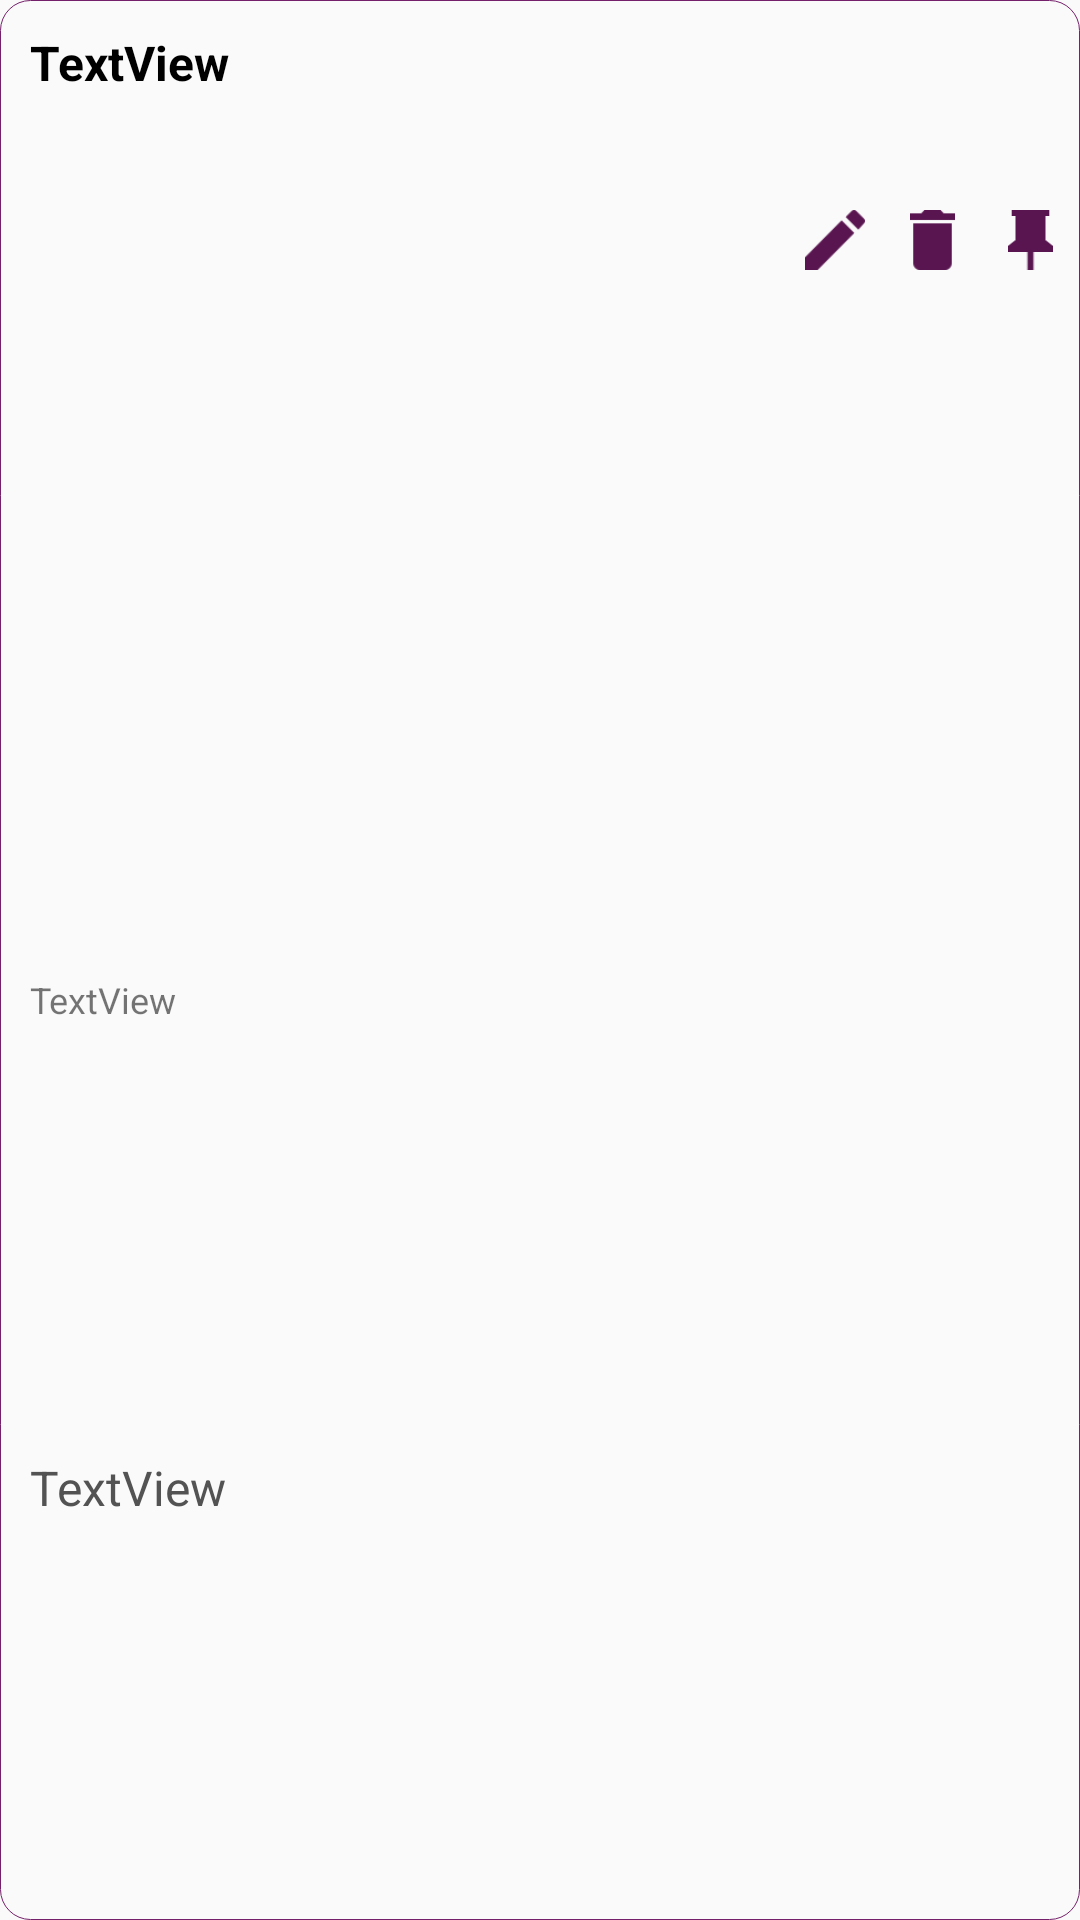

Layout XML and referenced resources for this Android screen:
<!-- AndroidManifest.xml: application theme AppTheme_Splash_Login -->
<!-- res/layout/bulletin_message_info.xml -->
<?xml version="1.0" encoding="utf-8"?>
<LinearLayout xmlns:android="http://schemas.android.com/apk/res/android"
    xmlns:app="http://schemas.android.com/apk/res-auto"
    xmlns:tools="http://schemas.android.com/tools"
    android:orientation="vertical" android:layout_width="match_parent"
    android:layout_height="wrap_content"
    android:background="@drawable/rounded_button_floor"
    android:layout_marginTop="3dp"
    android:layout_marginLeft="1dp"
    android:layout_marginRight="1dp">

    <FrameLayout
        android:layout_width="match_parent"
        android:layout_height="match_parent"
        android:layout_weight="1">

        <LinearLayout
            android:orientation="horizontal"
            android:layout_width="match_parent"
            android:layout_height="match_parent">

            <FrameLayout
                android:layout_width="match_parent"
                android:layout_height="match_parent"
                android:layout_weight="0.3">

                <TextView
                    android:text="TextView"
                    android:layout_width="wrap_content"
                    android:layout_height="wrap_content"
                    android:id="@+id/bulletin_textView_username"
                    android:layout_weight="1"
                    android:layout_marginBottom="5dp"
                    android:layout_marginLeft="10dp"
                    android:layout_marginRight="10dp"
                    android:layout_marginTop="10dp"
                    tools:textColor="  "
                    android:textStyle="normal|bold"
                    android:textSize="@dimen/activity_vertical_margin"
                    tools:ignore="HardcodedText,ObsoleteLayoutParam,SpUsage"
                    android:textColor="#FF000000" />
            </FrameLayout>

            <FrameLayout
                android:layout_width="match_parent"
                android:layout_height="match_parent"
                android:layout_weight="1">

                <Button
                    android:id="@+id/bulletinboard_edit_button"
                    android:background="@drawable/create"
                    android:layout_width="20dp"
                    android:layout_height="20dp"
                    android:gravity="center_vertical|center_horizontal|center"
                    android:layout_gravity="center" />

            </FrameLayout>

            <FrameLayout
                android:layout_width="match_parent"
                android:layout_height="match_parent"
                android:layout_weight="1">

                <Button
                    android:id="@+id/bulletinboard_delete_button"
                    android:background="@drawable/delete"
                    android:layout_width="15dp"
                    android:layout_height="20dp"
                    android:layout_gravity="center" />
            </FrameLayout>

            <FrameLayout
                android:layout_width="match_parent"
                android:layout_height="match_parent"
                android:layout_weight="1">

                <Button
                    android:layout_height="20dp"
                    android:id="@+id/bulletinboard_pin_button"
                    android:background="@drawable/keep"
                    android:layout_width="15dp"
                    android:layout_gravity="center" />
            </FrameLayout>

        </LinearLayout>

    </FrameLayout>

    <FrameLayout
        android:layout_width="match_parent"
        android:layout_height="match_parent"
        android:layout_weight="1">

        <ImageView
            android:layout_width="match_parent"
            android:layout_height="wrap_content"
            app:srcCompat="@android:color/white"
            android:id="@+id/bulletin_imageView" />
    </FrameLayout>

    <FrameLayout
        android:layout_width="match_parent"
        android:layout_height="match_parent"
        android:layout_weight="1">

        <TextView
            android:text="TextView"
            android:layout_width="match_parent"
            android:layout_height="wrap_content"
            android:id="@+id/bulletin_textView_date"
            android:layout_marginBottom="5dp"
            android:layout_marginTop="5dp"
            android:layout_marginRight="10dp"
            android:layout_marginLeft="10dp"
            android:textSize="12sp" />
    </FrameLayout>

    <FrameLayout
        android:layout_width="match_parent"
        android:layout_height="match_parent"
        android:layout_weight="1">

        <TextView
            android:text="TextView"
            android:layout_width="match_parent"
            android:layout_height="wrap_content"
            android:id="@+id/bulletin_textView_message"
            android:layout_weight="1"
            android:layout_marginTop="5dp"
            android:layout_marginRight="10dp"
            android:layout_marginLeft="10dp"
            android:layout_marginBottom="10dp"
            android:textSize="@dimen/activity_vertical_margin"
            tools:ignore="HardcodedText,ObsoleteLayoutParam,SpUsage"
            android:textColor="#FF535353" />
    </FrameLayout>

</LinearLayout>
<!-- resources referenced by this layout -->
<resources>
  <dimen name="activity_vertical_margin">16dp</dimen>
  <!-- drawable create (drawable) -->
  <vector xmlns:android="http://schemas.android.com/apk/res/android"
          android:width="18dp"
          android:height="18dp"
          android:viewportWidth="18.0"
          android:viewportHeight="18.0">
      <path
          android:pathData="M0,14.2L0,18L3.8,18L14.8,6.9L11,3.1L0,14.2L0,14.2ZM17.7,4C18.1,3.6 18.1,3 17.7,2.6L15.4,0.3C15,-0.1 14.4,-0.1 14,0.3L12.2,2.1L16,5.9L17.7,4L17.7,4Z"
          android:strokeColor="#00000000"
          android:fillColor="#591550"
          android:strokeWidth="1"/>
  </vector>
  <!-- drawable delete (drawable) -->
  <vector xmlns:android="http://schemas.android.com/apk/res/android"
          android:width="14dp"
          android:height="18dp"
          android:viewportWidth="14.0"
          android:viewportHeight="18.0">
      <path
          android:pathData="M1,16C1,17.1 1.9,18 3,18L11,18C12.1,18 13,17.1 13,16L13,4L1,4L1,16L1,16ZM14,1L10.5,1L9.5,0L4.5,0L3.5,1L0,1L0,3L14,3L14,1L14,1Z"
          android:strokeColor="#00000000"
          android:fillColor="#591550"
          android:strokeWidth="1"/>
  </vector>
  <!-- drawable keep (drawable) -->
  <vector xmlns:android="http://schemas.android.com/apk/res/android"
          android:width="12dp"
          android:height="20dp"
          android:viewportWidth="12.0"
          android:viewportHeight="20.0">
      <path
          android:pathData="M10,10l0,-8l1,0l0,-2l-10,0l0,2l1,0l0,8l-2,2l0,2l5.2,0l0,6l1.6,0l0,-6l5.2,0l0,-2z"
          android:strokeColor="#00000000"
          android:fillColor="#591550"
          android:strokeWidth="1"/>
  </vector>
  <!-- drawable rounded_button_floor (drawable) -->
  <?xml version="1.0" encoding="utf-8"?>
  <selector xmlns:android="http://schemas.android.com/apk/res/android">
      <item android:state_pressed="true">
          <shape
              xmlns:android="http://schemas.android.com/apk/res/android"
              android:shape="rectangle">
  
              
              <solid
                  android:color="@color/byzantium_0.4">
              </solid>
  
              <stroke
                  android:width="0.3dp"
                  android:color="@color/byzantium_half" />
  
              <corners
                  android:radius="10dp" >
              </corners>
  
          </shape>
      </item>
  
      <item >
          <shape
              xmlns:android="http://schemas.android.com/apk/res/android"
              android:shape="rectangle" >
              
              <solid
                  android:color="@color/transparent">
              </solid>
  
              <stroke
                  android:width="0.3dp"
                  android:color="@color/byzantium" />
  
              <corners
                  android:radius="10dp" >
              </corners>
  
          </shape>
      </item>
  </selector>
  <style name="AppTheme_Splash_Login" parent="Theme.AppCompat.Light.NoActionBar">
          
          <item name="colorPrimary">@color/byzantium1</item>
          <item name="colorPrimaryDark">@color/byzantium</item>
          <item name="colorAccent">@color/byzantium</item>
      </style>
  <color name="byzantium_0.4">#3275206a</color>
  <color name="byzantium_half">#e675206a</color>
  <color name="transparent">#00ffffff</color>
  <color name="byzantium">#75206a</color>
  <color name="byzantium1">#752069</color>
</resources>
